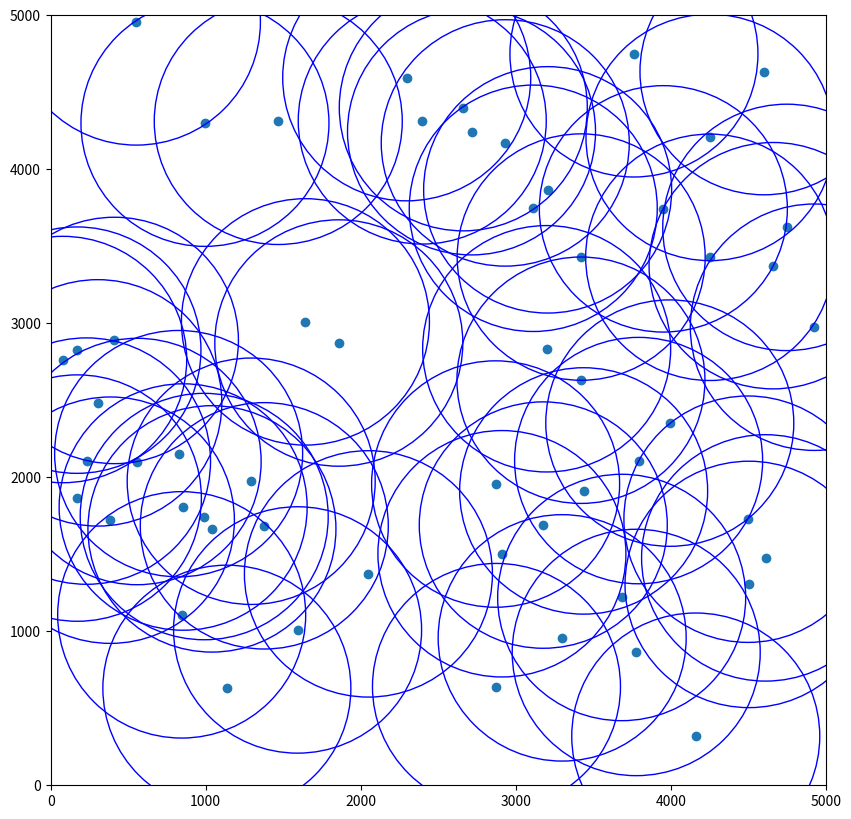

Write the Python code that produced this figure.
import numpy as np
import matplotlib.pyplot as plt
from matplotlib.animation import FuncAnimation
from scipy.stats import poisson
from matplotlib.patches import Circle

class RandomWaypointMobilityModel:
    def __init__(self, area_size, lambda_poisson, r_cs, min_speed=3, max_speed=8, pause_time=2.0):
        """
        初始化随机航点移动模型
        :param area_size: 移动区域的边长
        :param lambda_poisson: 泊松过程的强度（每单位面积的平均点数）
        :param min_speed: 最小速度 (m/s)
        :param max_speed: 最大速度 (m/s)
        :param pause_time: 暂停时间 (秒)
        """
        self.area_size = area_size
        self.lambda_poisson = lambda_poisson
        self.min_speed = min_speed
        self.max_speed = max_speed
        self.pause_time = pause_time
        self.radius_cs = r_cs
        self.n_points = self._get_poisson_number(area_size**2 * lambda_poisson)
        self.positions = np.random.rand(self.n_points, 2) * area_size
        self.destinations = np.zeros((self.n_points, 2))
        self.velocities = np.zeros((self.n_points, 2))
        self.pause_counters = np.zeros(self.n_points)

    def _get_poisson_number(self, mean):
        """
        根据泊松分布生成点的数量
        """
        return poisson.rvs(mean)

    def begin_walks(self):
        for i in range(self.n_points):
            if self.pause_counters[i] <= 0:
                self.destinations[i] = np.random.rand(2) * self.area_size
                direction = self.destinations[i] - self.positions[i]
                distance = np.linalg.norm(direction)
                speed = np.random.uniform(self.min_speed, self.max_speed)
                self.velocities[i] = direction / distance * speed
                self.pause_counters[i] = self.pause_time
            elif np.linalg.norm(self.velocities[i]) == 0:
                self.pause_counters[i] -= 1
                # print(self.positions[i])

    def update_positions(self, dt):
        self.positions += self.velocities * dt
        for i in range(self.n_points):
            # print(f'des: {self.destinations[i]},\tpos: {self.positions[i]},\tv: {self.velocities[i]}')
            if np.dot(self.destinations[i] - self.positions[i], self.velocities[i]) < 0:
                self.destinations[i] = np.zeros(2)
                self.velocities[i] = np.zeros(2)
                self.pause_counters[i] = self.pause_time

def update(frame_num, model, scatter, circles):
    model.begin_walks()
    model.update_positions(0.1)
    scatter.set_offsets(model.positions)
    # Update circles positions
    for i, circle in enumerate(circles):
        circle.center = model.positions[i]

# 设置模拟参数
area_size = 5000  # 区域边长
lambda_poisson = 0.000002  # 每平方米的平均点数
min_speed = 3  # 最小速度
max_speed = 50  # 最大速度
pause_time = 20  # 暂停时间
radius_cs = 800 # 载波侦听半径

# 创建模型和动画
fig, ax = plt.subplots(figsize=(10, 10))
ax.set_xlim(0, area_size)
ax.set_ylim(0, area_size)

model = RandomWaypointMobilityModel(area_size, lambda_poisson, radius_cs, min_speed, max_speed, pause_time)
scatter = ax.scatter(model.positions[:, 0], model.positions[:, 1])

# 初始化圆环
circles = [Circle(model.positions[i], radius_cs, color='blue', fill=False) for i in range(model.n_points)]
for circle in circles:
    ax.add_patch(circle)

anim = FuncAnimation(fig, update, fargs=(model, scatter, circles), frames=200, interval=10)

plt.show()
